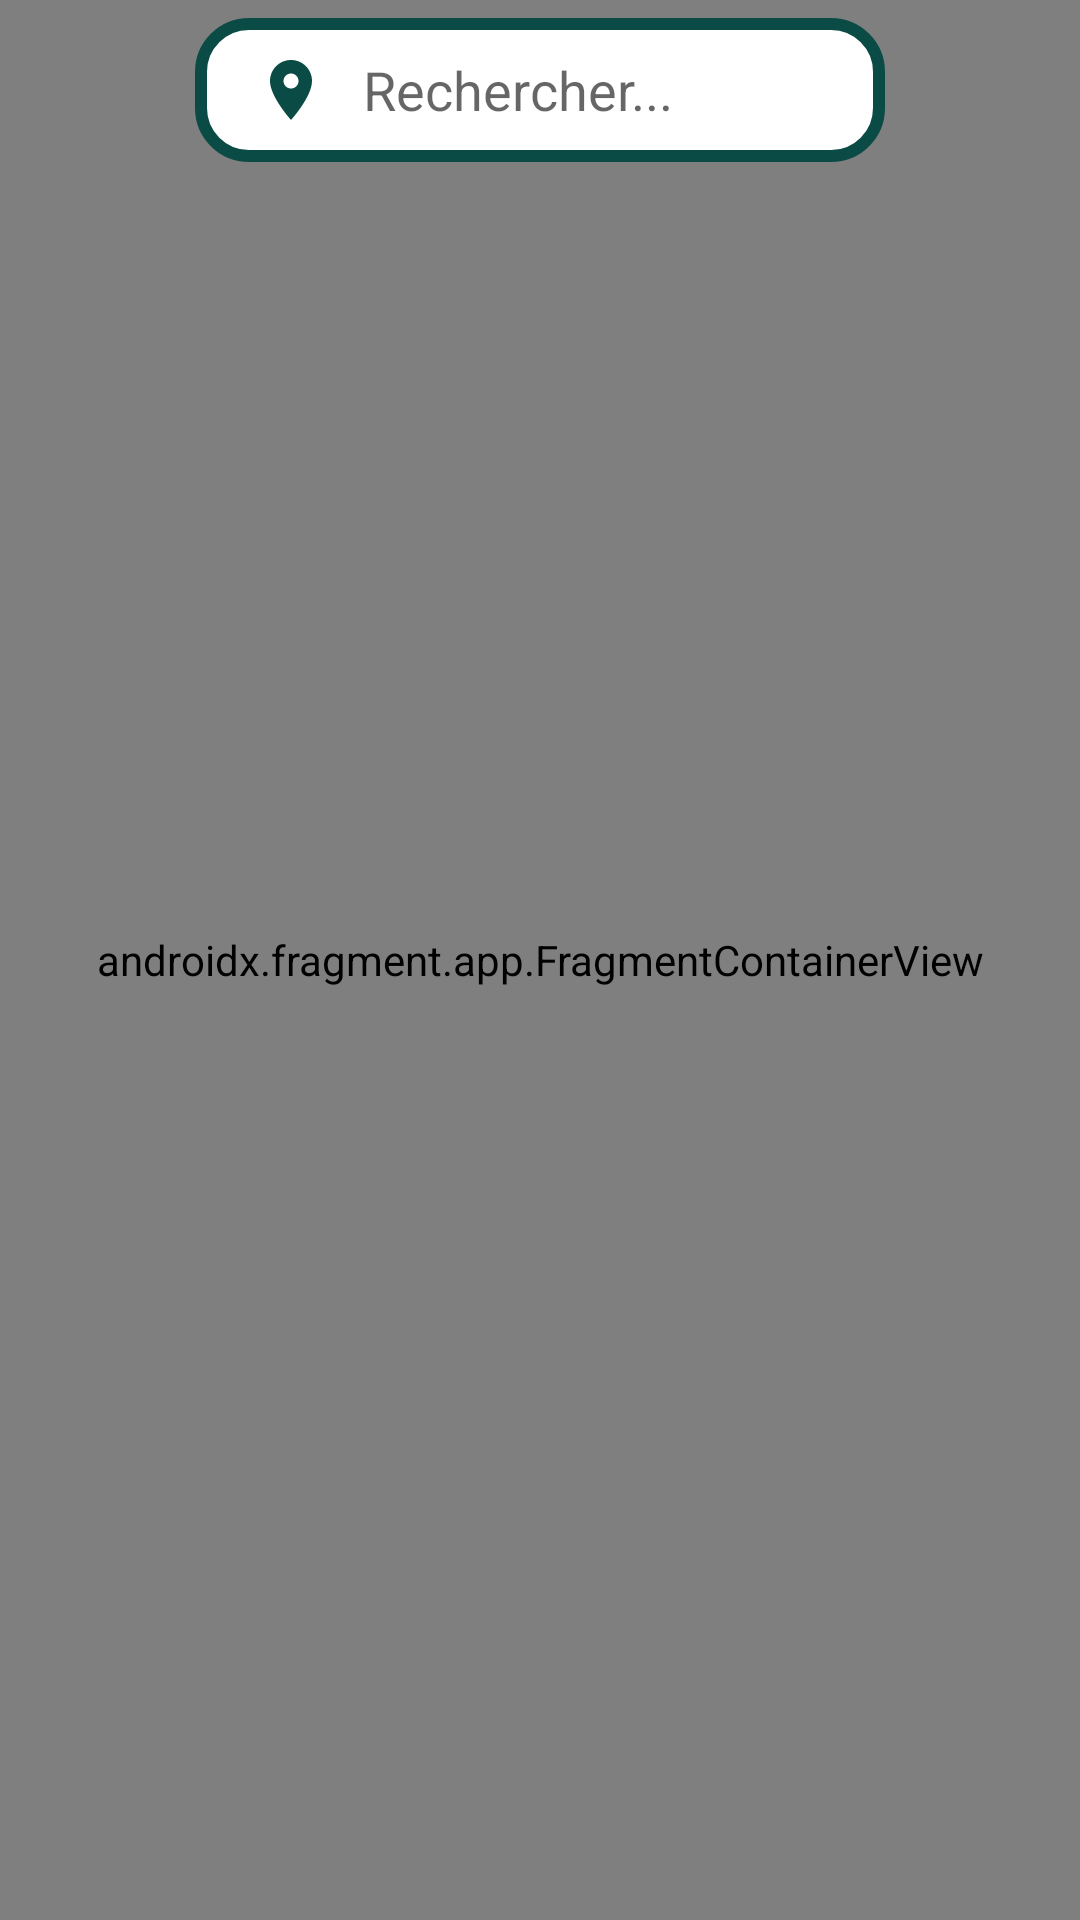

Write the Android layout XML for this screen, with the resource values it uses.
<!-- AndroidManifest.xml: application theme Theme.Arvag -->
<!-- res/layout/fragment_maps.xml -->
<?xml version="1.0" encoding="utf-8"?>
<FrameLayout xmlns:android="http://schemas.android.com/apk/res/android"
xmlns:tools="http://schemas.android.com/tools"
    xmlns:app="http://schemas.android.com/apk/res-auto"
android:layout_width="match_parent"
android:layout_height="match_parent"
tools:context=".fragments.MapsFragment"
android:background="@color/light_blue_600">

    <androidx.fragment.app.FragmentContainerView
        android:id="@+id/map"
        android:name="com.google.android.gms.maps.SupportMapFragment"
        android:layout_width="match_parent"
        android:layout_height="match_parent"
        tools:layout="@layout/fragment_maps">

    </androidx.fragment.app.FragmentContainerView>

    <androidx.appcompat.widget.SearchView
        android:id="@+id/idSearchView"
        android:layout_width="match_parent"
        android:layout_height="wrap_content"
        android:layout_marginLeft="65dp"
        android:layout_marginRight="65dp"
        android:layout_marginTop="6dp"
        android:background="@drawable/search_menu"
        app:searchHintIcon="@drawable/baseline_location_on_24"
        android:imeOptions="actionGo"
        android:inputType="textPostalAddress"
        app:searchIcon="@drawable/baseline_location_arvag_color"
        app:iconifiedByDefault="false"
        app:queryHint="@string/map_search_hint"
        app:queryBackground="@android:color/transparent"
        app:autoShowKeyboard="true"
        />

</FrameLayout>
<!-- resources referenced by this layout -->
<resources>
  <color name="light_blue_600">#FF039BE5</color>
  <!-- drawable baseline_location_arvag_color (drawable) -->
  <vector android:height="24dp" android:tint="#0A4B45"
      android:viewportHeight="24" android:viewportWidth="24"
      android:width="24dp" xmlns:android="http://schemas.android.com/apk/res/android">
      <path android:fillColor="@android:color/white" android:pathData="M12,2C8.13,2 5,5.13 5,9c0,5.25 7,13 7,13s7,-7.75 7,-13c0,-3.87 -3.13,-7 -7,-7zM12,11.5c-1.38,0 -2.5,-1.12 -2.5,-2.5s1.12,-2.5 2.5,-2.5 2.5,1.12 2.5,2.5 -1.12,2.5 -2.5,2.5z"/>
  </vector>
  <!-- drawable search_menu (drawable) -->
  <?xml version="1.0" encoding="utf-8"?>
  <shape xmlns:android="http://schemas.android.com/apk/res/android"
  android:shape = "rectangle"
      >
  <corners android:radius="16dp"></corners>
      <stroke android:color="@color/arvag_purp"
          android:width="4dp"></stroke>
      <solid android:color="@color/white"></solid>
  </shape>
  <string name="map_search_hint">Rechercher...</string>
  <style name="Theme.Arvag" parent="Theme.MaterialComponents.DayNight.NoActionBar">
          
          <item name="colorPrimary">@color/purple_500</item>
          <item name="colorPrimaryVariant">@color/purple_700</item>
          <item name="colorOnPrimary">@color/white</item>
          
          <item name="colorSecondary">@color/teal_200</item>
          <item name="colorSecondaryVariant">@color/teal_700</item>
          <item name="colorOnSecondary">@color/black</item>
          
          <item name="android:statusBarColor" tools:targetApi="21">@color/arvag_purp</item>
          <item name="android:navigationBarColor" tools:targetApi="21">@color/arvag_purp</item>
          
      </style>
  <color name="arvag_purp">#0A4b45</color>
  <color name="white">#FFFFFFFF</color>
  <color name="purple_500">#FF6200EE</color>
  <color name="purple_700">#FF3700B3</color>
  <color name="teal_200">#FF03DAC5</color>
  <color name="teal_700">#FF018786</color>
  <color name="black">#FF000000</color>
</resources>
